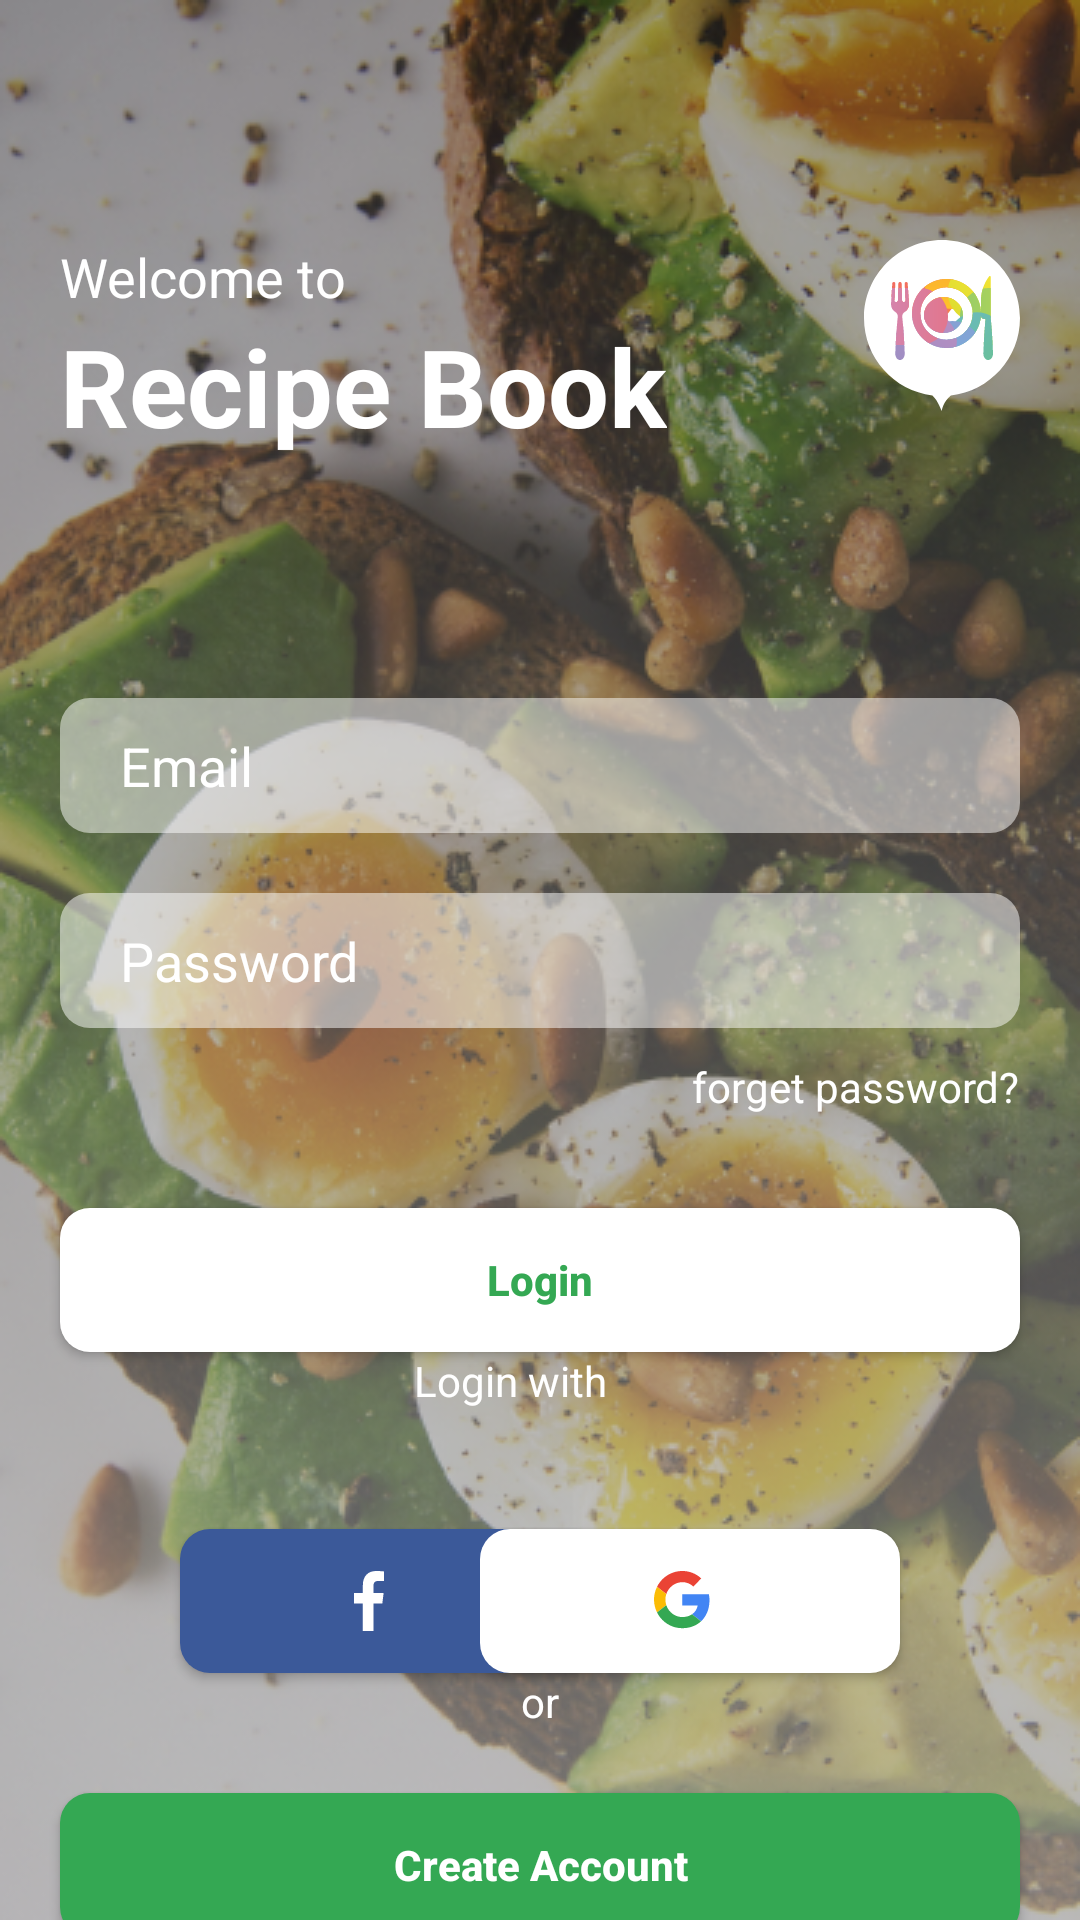

Here is an Android app screen rendered from its layout file. Give the layout XML and the strings, colors and styles it references.
<!-- AndroidManifest.xml: application theme AppTheme -->
<!-- res/layout/activity_main.xml -->
<?xml version="1.0" encoding="utf-8"?>
<androidx.constraintlayout.widget.ConstraintLayout xmlns:android="http://schemas.android.com/apk/res/android"
    xmlns:app="http://schemas.android.com/apk/res-auto"
    xmlns:tools="http://schemas.android.com/tools"
    android:layout_width="match_parent"
    android:layout_height="match_parent"
    android:background="@drawable/background"
    tools:context=".MainActivity">


    <ImageView
        android:layout_width="wrap_content"
        android:layout_height="wrap_content"
        android:src="@drawable/ic_logo"
        app:layout_constraintEnd_toEndOf="parent"
        app:layout_constraintTop_toTopOf="parent"
        android:layout_marginTop="80dp"
        android:layout_marginRight="20dp"/>

    <TextView
        android:layout_width="wrap_content"
        android:layout_height="wrap_content"
        android:text="Welcome to"
        android:id="@+id/welcome"
        android:textColor="#FFFFFF"
        android:textStyle="normal"
        android:textSize="18sp"
        app:layout_constraintStart_toStartOf="parent"
        app:layout_constraintTop_toTopOf="parent"
        android:layout_marginTop="80dp"
        android:layout_marginLeft="20dp"
        />

    <TextView
        android:layout_width="wrap_content"
        android:layout_height="wrap_content"
        android:text="Recipe Book"
        android:textColor="#FFFFFF"
        android:textStyle="bold"
        android:textSize="36sp"
        app:layout_constraintStart_toStartOf="parent"
        app:layout_constraintTop_toBottomOf="@id/welcome"
        android:id="@+id/recipe"
        android:layout_marginLeft="20dp"
        />

    <EditText
        android:layout_width="match_parent"
        android:layout_height="wrap_content"
        app:layout_constraintStart_toStartOf="parent"
        android:background="@drawable/input"
        app:layout_constraintTop_toBottomOf="@id/recipe"
        android:layout_marginLeft="20dp"
        android:layout_marginRight="20dp"
        android:layout_marginTop="80dp"
        android:textColorHint="#FFFFFF"
        android:paddingStart="20dp"
        android:hint="Email"
        android:id="@+id/input_email"
        android:paddingLeft="20dp" />

    <EditText
        android:layout_width="match_parent"
        android:layout_height="wrap_content"
        app:layout_constraintStart_toStartOf="parent"
        android:background="@drawable/input"
        app:layout_constraintTop_toBottomOf="@id/input_email"
        android:layout_marginLeft="20dp"
        android:layout_marginRight="20dp"
        android:paddingStart="20dp"
        android:layout_marginTop="20dp"
        android:id="@+id/input_password"
        android:textColorHint="#FFFFFF"
        android:hint="Password"/>
    <TextView
        android:layout_width="wrap_content"
        android:layout_height="wrap_content"
        android:text="forget password?"
        android:textColor="#FFFFFF"
        android:layout_marginRight="20dp"
        app:layout_constraintEnd_toEndOf="parent"
        app:layout_constraintTop_toBottomOf="@id/input_password"
        android:clickable="true"
        android:layout_marginTop="10dp"
        android:id="@+id/forget_password"/>

    <Button
        android:layout_width="match_parent"
        android:layout_height="wrap_content"
        app:layout_constraintStart_toStartOf="parent"
        android:background="@drawable/login_background"
        app:layout_constraintTop_toBottomOf="@id/input_password"
        android:layout_marginLeft="20dp"
        android:layout_marginRight="20dp"
        android:layout_marginTop="60dp"
        android:id="@+id/login"
        android:textSize="14sp"
        android:textStyle="bold"
        android:text="Login"
        android:textAllCaps="false"
        android:textAlignment="center"
        android:textColor="#34A853"
        android:layout_gravity="center_horizontal"
        />
    <TextView
        android:layout_width="wrap_content"
        android:layout_height="wrap_content"
        android:text="Login with"
        android:textColor="#FFFFFF"
        android:layout_marginRight="20dp"
        app:layout_constraintStart_toStartOf="parent"
        app:layout_constraintTop_toBottomOf="@id/login"
        app:layout_constraintEnd_toEndOf="parent"
        android:clickable="true"
        android:id="@+id/login_with"/>

    <Button
        android:layout_width="140dp"
        android:layout_height="wrap_content"
        app:layout_constraintStart_toStartOf="parent"
        android:background="@drawable/blue_round_button"
        app:layout_constraintTop_toBottomOf="@id/login_with"
        android:layout_marginLeft="60dp"
        android:layout_marginTop="40dp"
        android:id="@+id/login_with_facebook"
        android:textSize="14sp"
        android:textStyle="bold"
        android:drawableStart="@drawable/ic_f"
        android:textColor="#34A853"
        android:drawableLeft="@drawable/ic_f"
        android:layout_marginRight="20dp"
        android:paddingLeft="58dp"
        android:textAlignment="center"
        android:layout_gravity="center_horizontal" />

    <Button
        android:id="@+id/login_with_google"
        android:layout_width="140dp"
        android:layout_height="wrap_content"
        android:layout_marginTop="40dp"
        android:background="@drawable/login_background"
        android:drawableStart="@drawable/ic_google_icon"
        android:drawableLeft="@drawable/ic_google_icon"
        android:textColor="#34A853"
        android:textSize="14sp"
        android:textStyle="bold"
        app:layout_constraintEnd_toEndOf="parent"
        android:paddingStart="58dp"
        android:layout_marginRight="60dp"
        app:layout_constraintTop_toBottomOf="@id/login_with"
        android:paddingLeft="58dp" />

    <TextView
        android:layout_width="wrap_content"
        android:layout_height="wrap_content"
        android:text="or"
        android:textColor="#FFFFFF"
        app:layout_constraintStart_toStartOf="parent"
        app:layout_constraintTop_toBottomOf="@id/login_with_facebook"
        app:layout_constraintEnd_toEndOf="parent"
        android:id="@+id/or"
        />

    <Button
        android:id="@+id/create_account"
        android:layout_width="wrap_content"
        android:layout_height="wrap_content"
        android:layout_marginTop="40dp"
        android:background="@drawable/green_round_background"
        android:text="Create Account"
        android:textColor="#FFFFFF"
        android:textSize="14sp"
        android:textStyle="bold"
        app:layout_constraintEnd_toEndOf="parent"
        android:layout_marginLeft="20dp"
        android:layout_marginRight="20dp"
        android:textAlignment="center"
        app:layout_constraintStart_toStartOf="parent"
        app:layout_constraintTop_toBottomOf="@id/login_with_google"
        android:layout_gravity="center_horizontal"
        android:textAllCaps="false"/>



</androidx.constraintlayout.widget.ConstraintLayout>
<!-- resources referenced by this layout -->
<resources>
  <!-- drawable background: png bitmap (drawable-v24, 387625 bytes) -->
  <!-- drawable blue_round_button (drawable) -->
  <?xml version="1.0" encoding="utf-8"?>
  <shape xmlns:android="http://schemas.android.com/apk/res/android">
      <solid
          android:color="#3B5999"
          />
  
      <corners
          android:radius="10dp"
          />
  
      <size
          android:height="45dp"
          android:width="120dp"
          />
  </shape>
  <!-- drawable green_round_background (drawable) -->
  <?xml version="1.0" encoding="utf-8"?>
  <shape xmlns:android="http://schemas.android.com/apk/res/android">
      <solid
          android:color="#34A853"
          />
  
      <corners
          android:radius="10dp"
          />
  
      <size
          android:height="45dp"
          android:width="320dp"
          />
  </shape>
  <!-- drawable ic_f (drawable) -->
  <vector xmlns:android="http://schemas.android.com/apk/res/android"
      android:width="10dp"
      android:height="20dp"
      android:viewportWidth="10"
      android:viewportHeight="20">
    <path
        android:pathData="M6.4911,19.9912V10.8738H9.4392L9.8811,7.3169H6.4911V5.0485C6.4911,4.0159 6.763,3.3186 8.1903,3.3186H10V0.1412C9.6856,0.0971 8.6066,0 7.3577,0C4.7409,0 2.9567,1.6593 2.9567,4.6955V7.3169H0V10.8738H2.9567V20H6.4911V19.9912Z"
        android:fillColor="#ffffff"
        android:fillType="evenOdd"/>
  </vector>
  <!-- drawable ic_google_icon: vector/xml drawable (drawable, 3352 chars, omitted) -->
  <!-- drawable ic_logo: vector/xml drawable (drawable, 7985 chars, omitted) -->
  <!-- drawable input (drawable) -->
  <?xml version="1.0" encoding="utf-8"?>
  <shape xmlns:android="http://schemas.android.com/apk/res/android">
      <solid
          android:color="#80FFFFFF"
          />
  
      <corners
          android:radius="10dp"
          />
  
      <size
          android:height="45dp"
          android:width="320dp"
          />
  </shape>
  <!-- drawable login_background (drawable) -->
  <?xml version="1.0" encoding="utf-8"?>
  <shape xmlns:android="http://schemas.android.com/apk/res/android">
      <solid
          android:color="#FFFFFF"
          />
  
      <corners
          android:radius="10dp"
          />
  
      <size
          android:height="45dp"
          android:width="320dp"
          />
  </shape>
  <style name="AppTheme" parent="Theme.AppCompat.Light.DarkActionBar">
          
  
          <item name="colorPrimary">@color/colorPrimary</item>
          <item name="colorPrimaryDark">@color/colorPrimaryDark</item>
          <item name="colorAccent">@color/colorAccent</item>
      </style>
  <color name="colorPrimary">#34A853</color>
  <color name="colorPrimaryDark">#34A853</color>
  <color name="colorAccent">#03DAC5</color>
</resources>
